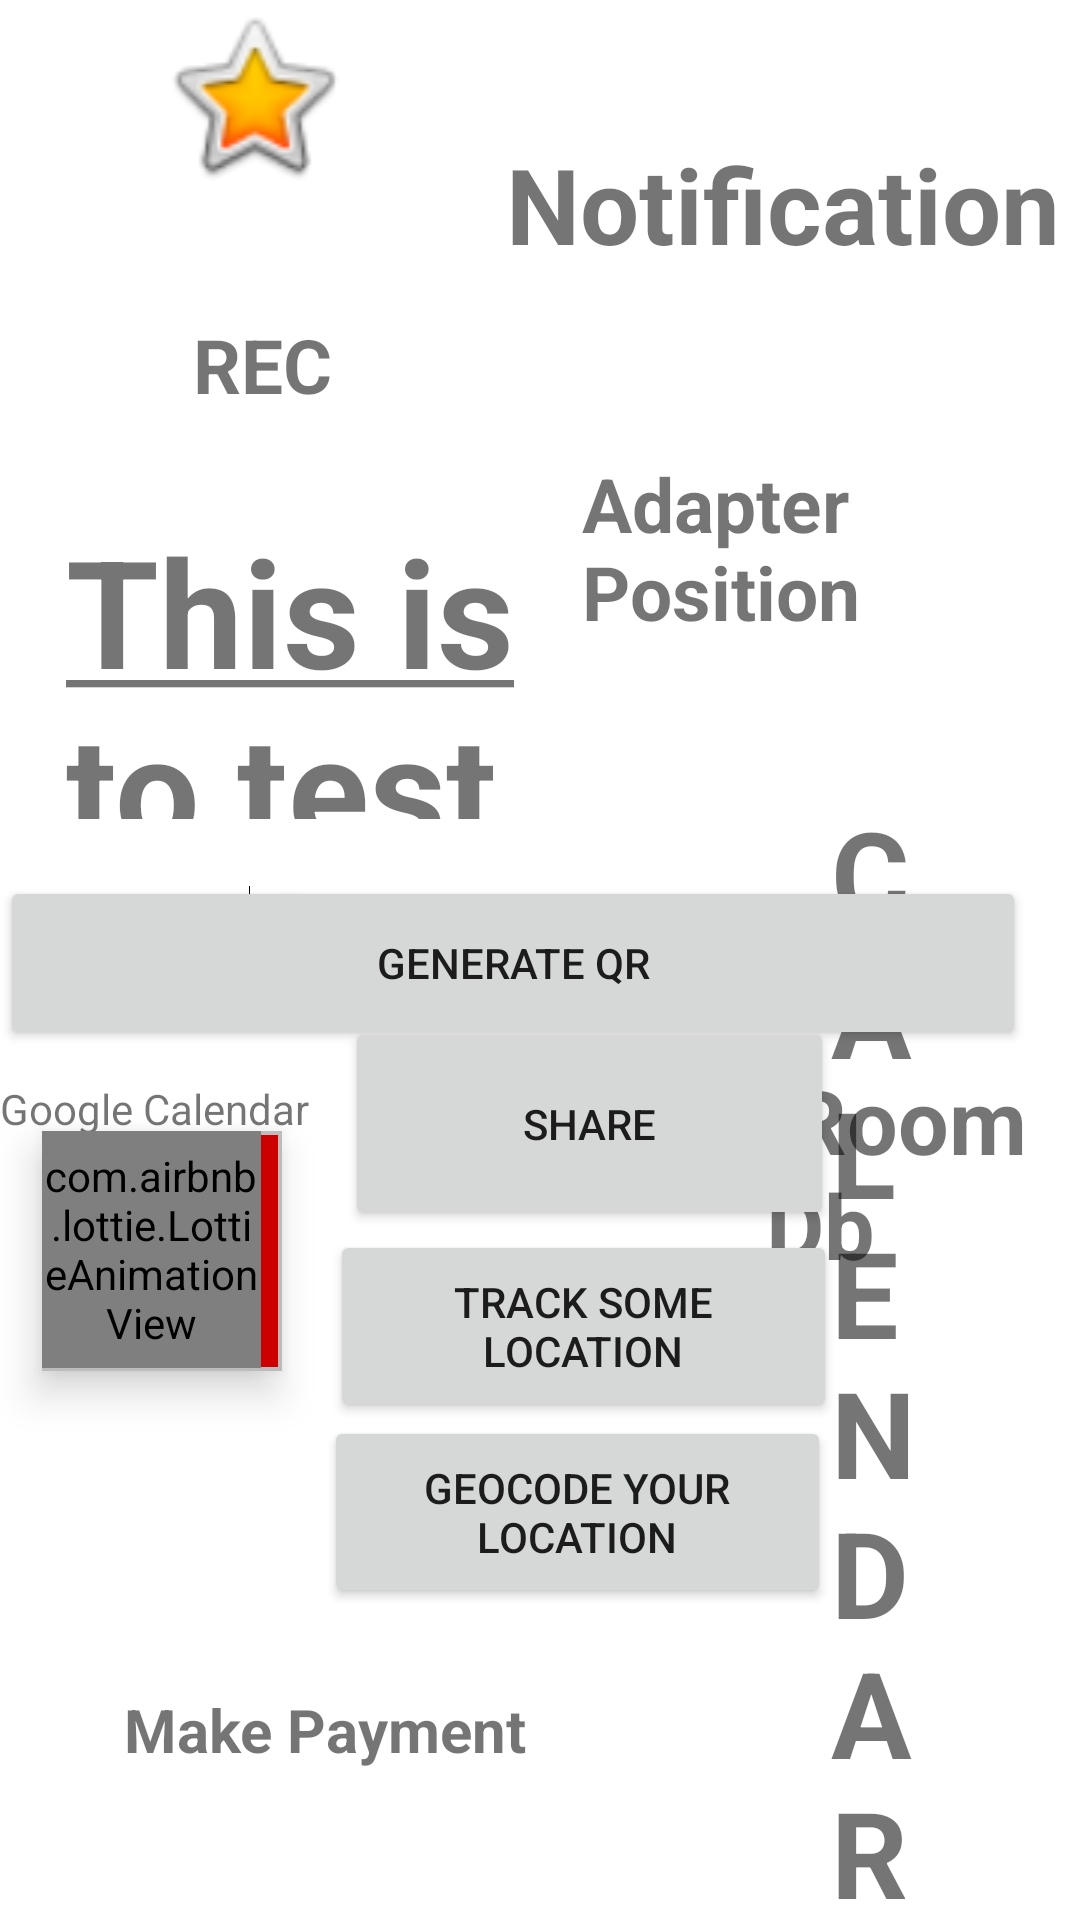

Android layout source for this screen:
<!-- AndroidManifest.xml: application theme Theme.Light -->
<!-- res/layout/activity_main.xml -->
<?xml version="1.0" encoding="utf-8"?>
<RelativeLayout xmlns:android="http://schemas.android.com/apk/res/android"
    xmlns:app="http://schemas.android.com/apk/res-auto"
    xmlns:tools="http://schemas.android.com/tools"
    android:layout_width="match_parent"
    android:layout_height="match_parent"
    tools:context=".MainActivity">

    <TextView
        android:id="@+id/textView"
        android:layout_width="166dp"
        android:layout_height="103dp"
        android:layout_alignParentStart="true"
        android:layout_alignParentTop="true"
        android:layout_marginStart="22dp"
        android:layout_marginTop="170dp"
        android:text="@string/dark"
        android:textSize="50dp"
        android:textStyle="bold" />

    <Switch
        android:id="@+id/switch1"
        android:layout_width="129dp"
        android:layout_height="55dp"
        android:layout_alignParentStart="true"
        android:layout_alignParentBottom="true"
        android:layout_marginStart="8dp"
        android:layout_marginBottom="304dp"
        android:text="Switch" />

    <Button
        android:id="@+id/button2"
        android:layout_width="169dp"
        android:layout_height="64dp"
        android:layout_alignParentStart="true"
        android:layout_alignParentBottom="true"
        android:layout_marginStart="110dp"
        android:layout_marginBottom="166dp"
        android:text="Track some Location"
        android:onClick="Track"/>

    <Button
        android:id="@+id/button3"
        android:layout_width="169dp"
        android:layout_height="64dp"
        android:layout_alignParentStart="true"
        android:layout_alignParentBottom="true"
        android:layout_marginStart="108dp"
        android:layout_marginBottom="104dp"
        android:onClick="display"
        android:text="GeoCode Your Location" />

    <ImageView
        android:id="@+id/imageView"
        android:layout_width="169dp"
        android:layout_height="64dp"
        app:srcCompat="@android:drawable/btn_star_big_on" />

    <Button
        android:id="@+id/button4"
        android:layout_width="163dp"
        android:layout_height="71dp"
        android:layout_alignParentStart="true"
        android:layout_alignParentBottom="true"
        android:layout_centerHorizontal="true"
        android:layout_marginStart="115dp"
        android:layout_marginBottom="230dp"
        android:onClick="share"
        android:text="SHARE" />

    <Button
        android:id="@+id/button5"
        android:layout_width="393dp"
        android:layout_height="58dp"
        android:layout_alignParentTop="true"
        android:layout_alignParentEnd="true"
        android:layout_marginTop="292dp"
        android:layout_marginEnd="18dp"
        android:onClick="GenerateQR"
        android:text="Generate QR" />

    <TextView
        android:id="@+id/textView2"
        android:layout_width="154dp"
        android:layout_height="75dp"
        android:layout_alignParentTop="true"
        android:layout_alignParentEnd="true"
        android:layout_marginTop="353dp"
        android:layout_marginEnd="6dp"
        android:gravity="center"
        android:onClick="ForRoomDB"
        android:text="For Room Db "
        android:textSize="30dp"
        android:textStyle="bold" />

    <TextView
        android:id="@+id/textView4"
        android:layout_width="198dp"
        android:layout_height="136dp"
        android:layout_alignParentTop="true"
        android:layout_alignParentEnd="true"
        android:text="Notification"
        android:onClick="getNotified"
        android:gravity="center"
        android:textSize="35dp"
        android:textStyle="bold"/>

    <TextView
        android:id="@+id/textView7"
        android:layout_width="227dp"
        android:layout_height="37dp"
        android:layout_alignParentStart="true"
        android:layout_alignParentTop="true"
        android:layout_marginTop="360dp"
        android:onClick="GoogleCalendar"
        android:text="Google Calendar" />
    <LinearLayout
        android:layout_width="80dp"
        android:layout_height="80dp"
        android:layout_alignParentStart="true"
        android:layout_alignParentBottom="true"
        android:layout_marginStart="14dp"
        android:layout_marginBottom="183dp"
        android:background="@drawable/round_shape"
        android:elevation="8dp">
        <com.airbnb.lottie.LottieAnimationView
            android:id="@+id/ll"
            android:layout_width="73dp"
            android:layout_height="79dp"
            android:layout_below="@+id/textView7"
            app:lottie_rawRes="@raw/rupee" />
    </LinearLayout>

    <TextView
        android:id="@+id/textView8"
        android:layout_width="41dp"
        android:layout_height="369dp"
        android:layout_alignParentEnd="true"
        android:layout_alignParentBottom="true"
        android:layout_marginEnd="42dp"
        android:layout_marginBottom="7dp"
        android:text="CALENDAR"
        android:onClick="newCalendar"
        android:textSize="40sp"
        android:textStyle="bold" />

    <TextView
        android:id="@+id/textView9"
        android:layout_width="170dp"
        android:layout_height="73dp"
        android:layout_alignParentStart="true"
        android:layout_alignParentBottom="true"
        android:layout_marginStart="23dp"
        android:layout_marginBottom="27dp"
        android:text="Make Payment"
        android:textStyle="bold"
        android:textSize="20sp"
        android:onClick="MakePayment"
        android:gravity="center"/>

    <TextView
        android:id="@+id/textView11"
        android:layout_width="151dp"
        android:layout_height="43dp"
        android:layout_alignParentStart="true"
        android:layout_alignParentTop="true"
        android:layout_marginStart="12dp"
        android:layout_marginTop="100dp"
        android:text="REC"
        android:gravity="center"
        android:textStyle="bold"
        android:textSize="25dp"
        android:onClick="recycler"/>

    <TextView
        android:id="@+id/textView12"
        android:layout_width="151dp"
        android:layout_height="131dp"
        android:layout_alignParentTop="true"
        android:layout_alignParentEnd="true"
        android:layout_marginTop="151dp"
        android:layout_marginEnd="15dp"
        android:onClick="seeAdapterPosition"
        android:text="Adapter Position"
        android:textStyle="bold"
        android:textSize="25dp"/>
</RelativeLayout>
<!-- resources referenced by this layout -->
<resources>
  <!-- drawable round_shape (drawable) -->
  <?xml version="1.0" encoding="utf-8"?>
  <shape xmlns:android="http://schemas.android.com/apk/res/android"
      android:shape="rectangle">
  <solid android:color="@android:color/holo_red_dark"/>
      <stroke android:color="#bcbcbc"
          android:width="1.2dp"/>
  
  </shape>
  <string name="dark"><u>This is to test Dark Mode</u></string>
  <style name="Theme.Light" parent="Theme.MaterialComponents.DayNight.NoActionBar">
          
          <item name="colorPrimary">@color/purple_500</item>
          <item name="colorPrimaryVariant">@color/purple_700</item>
          <item name="colorOnPrimary">@color/white</item>
          
          <item name="colorSecondary">@color/teal_200</item>
          <item name="colorSecondaryVariant">@color/teal_700</item>
          <item name="colorOnSecondary">@color/black</item>
          
          <item name="android:statusBarColor" tools:targetApi="l">?attr/colorPrimaryVariant</item>
          
                  <item name="bg">#e4e4e4</item>
                  <item name="cardViewBackground">#ebececec</item>
                  <item name="primaryTextColor">#DE000000</item>
                  <item name="secondaryTextColor">#8A000000</item>
      </style>
  <color name="purple_500">#FF6200EE</color>
  <color name="purple_700">#FF3700B3</color>
  <color name="white">#FFFFFFFF</color>
  <color name="teal_200">#FF03DAC5</color>
  <color name="teal_700">#FF018786</color>
  <color name="black">#FF000000</color>
</resources>
